Run: headless pygame with SDL's dummy video driver; simulated clock (each Clock.tick advances the game by its frame time, no real sleeping); random seed 0; keys injected as events and as key.get_pressed() state; no mouse input; restart key R tapped at the start of phases 3 and 4.
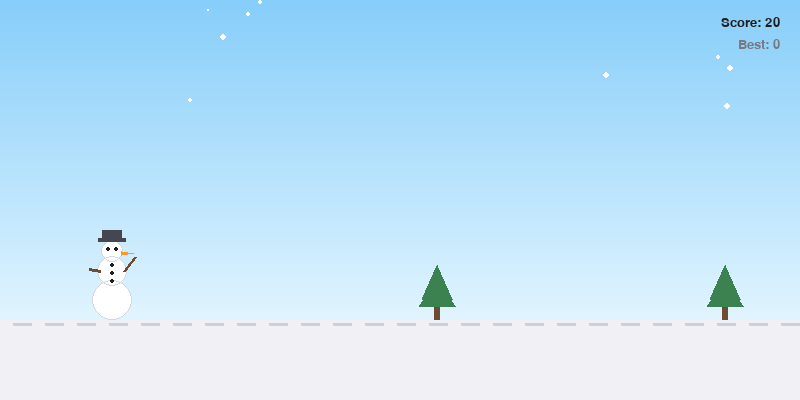
Frame 1 of 4 · flips 1–60 · no input
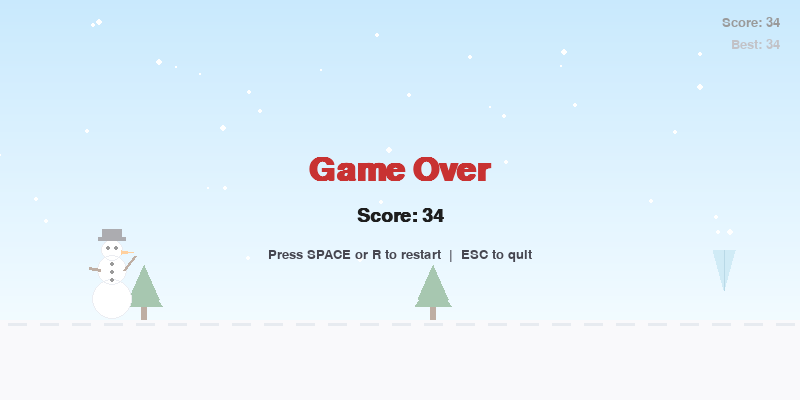
Frame 2 of 4 · flips 61–180 · tapped SPACE, RETURN · held RIGHT (→), D
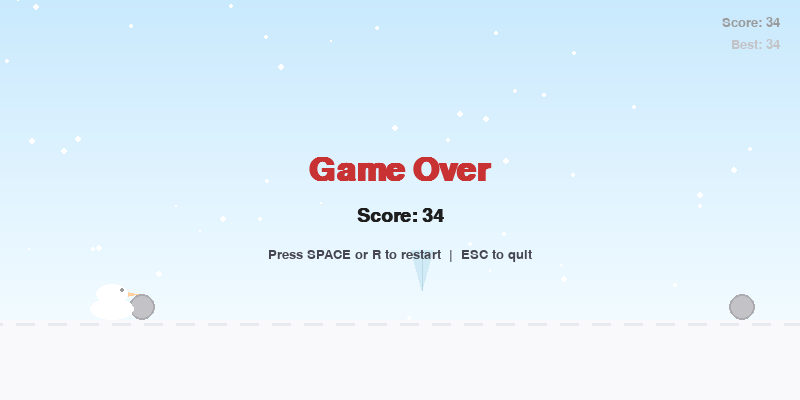
Frame 3 of 4 · flips 181–300 · tapped R · held DOWN (↓), S
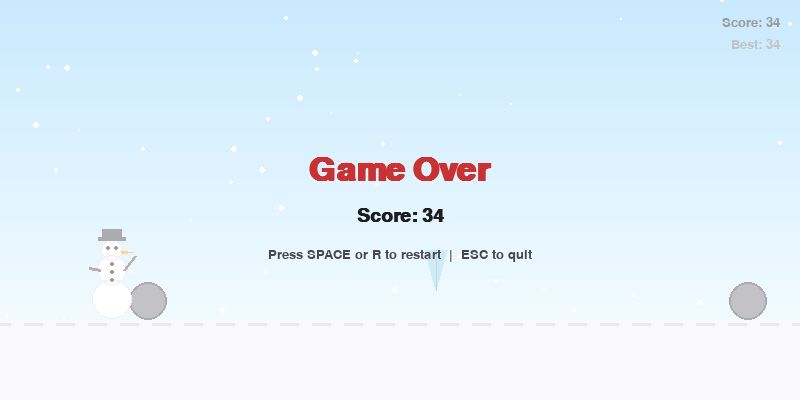
Frame 4 of 4 · flips 301–420 · tapped R · held LEFT (←), A, UP (↑), W

The pygame program that drew these frames:

"""
Snowman Run
A "Chrome Dino" style endless runner where a snowman jumps over obstacles
(rocks, trees, icicles) that scroll toward him.

Controls:
    SPACE / UP ARROW  -> Jump
    R                 -> Restart after Game Over
    ESC               -> Quit

Requires: pygame  (pip install pygame)
Run:      python snowman_run.py
"""

import random
import sys
import pygame

# ---------------------------------------------------------------------------
# Setup
# ---------------------------------------------------------------------------
pygame.init()

SCREEN_WIDTH = 800
SCREEN_HEIGHT = 400
GROUND_Y = 320

FPS = 60

WHITE = (255, 255, 255)
SKY_TOP = (135, 206, 250)
SKY_BOTTOM = (225, 245, 255)
GROUND_COLOR = (240, 240, 245)
GROUND_LINE = (200, 210, 220)
BLACK = (30, 30, 30)
GRAY = (120, 120, 130)
DARK_GRAY = (70, 70, 80)
GREEN = (60, 130, 80)
BROWN = (110, 75, 50)
RED = (200, 50, 50)
ORANGE = (255, 150, 40)

screen = pygame.display.set_mode((SCREEN_WIDTH, SCREEN_HEIGHT))
pygame.display.set_caption("Snowman Run")
clock = pygame.time.Clock()

font_big = pygame.font.SysFont("arial", 48, bold=True)
font_med = pygame.font.SysFont("arial", 28, bold=True)
font_small = pygame.font.SysFont("arial", 20)

# ---------------------------------------------------------------------------
# Physics constants
# ---------------------------------------------------------------------------
GRAVITY = 0.9
JUMP_STRENGTH = -15.5
BASE_SPEED = 6.0
MAX_SPEED = 16.0
SPEED_INCREASE_RATE = 0.0015  # per frame, scaled by dt-ish

SNOWMAN_X = 90
SNOWMAN_WIDTH = 44
SNOWMAN_HEIGHT = 62
DUCK_HEIGHT = 40  # crouch height if ducking under a low obstacle (icicle)


class Snowman:
    def __init__(self):
        self.width = SNOWMAN_WIDTH
        self.height = SNOWMAN_HEIGHT
        self.x = SNOWMAN_X
        self.y = GROUND_Y - self.height
        self.vel_y = 0.0
        self.on_ground = True
        self.ducking = False
        self.bob_timer = 0.0

    def rect(self):
        h = DUCK_HEIGHT if self.ducking and self.on_ground else self.height
        y = GROUND_Y - h
        return pygame.Rect(self.x, y, self.width, h)

    def jump(self):
        if self.on_ground:
            self.vel_y = JUMP_STRENGTH
            self.on_ground = False

    def update(self, ducking_input):
        self.ducking = ducking_input and self.on_ground

        if not self.on_ground:
            self.vel_y += GRAVITY
            self.y += self.vel_y
            if self.y >= GROUND_Y - self.height:
                self.y = GROUND_Y - self.height
                self.vel_y = 0
                self.on_ground = True
        else:
            self.y = GROUND_Y - self.height
            self.bob_timer += 0.25

    def draw(self, surface):
        r = self.rect()
        cx = r.x + r.width // 2

        if self.ducking:
            # Squashed "duck" snowman: two stacked ellipses, low profile
            base_y = r.bottom
            pygame.draw.ellipse(surface, WHITE, (r.x, base_y - 22, r.width, 22))
            pygame.draw.ellipse(surface, WHITE, (r.x + 6, base_y - 36, r.width - 12, 20))
            pygame.draw.circle(surface, BLACK, (cx + 10, base_y - 30), 2)
            pygame.draw.polygon(
                surface, ORANGE,
                [(cx + 16, base_y - 28), (cx + 26, base_y - 26), (cx + 16, base_y - 24)]
            )
            return

        bob = 0
        if self.on_ground:
            bob = int(2 * abs((self.bob_timer % 2) - 1))

        base_y = r.bottom - bob
        # bottom ball
        bottom_r = 20
        bottom_cy = base_y - bottom_r
        pygame.draw.circle(surface, WHITE, (cx, bottom_cy), bottom_r)
        # middle ball
        mid_r = 15
        mid_cy = bottom_cy - bottom_r - mid_r + 6
        pygame.draw.circle(surface, WHITE, (cx, mid_cy), mid_r)
        # head
        head_r = 11
        head_cy = mid_cy - mid_r - head_r + 6
        pygame.draw.circle(surface, WHITE, (cx, head_cy), head_r)

        # outlines for definition
        pygame.draw.circle(surface, (210, 215, 225), (cx, bottom_cy), bottom_r, 1)
        pygame.draw.circle(surface, (210, 215, 225), (cx, mid_cy), mid_r, 1)
        pygame.draw.circle(surface, (210, 215, 225), (cx, head_cy), head_r, 1)

        # buttons
        for i, dy in enumerate((-4, 4, 12)):
            pygame.draw.circle(surface, BLACK, (cx, mid_cy - 2 + dy), 2)

        # eyes
        pygame.draw.circle(surface, BLACK, (cx - 4, head_cy - 2), 2)
        pygame.draw.circle(surface, BLACK, (cx + 4, head_cy - 2), 2)

        # carrot nose (points in running direction)
        pygame.draw.polygon(
            surface, ORANGE,
            [(cx + head_r - 2, head_cy), (cx + head_r + 10, head_cy + 2), (cx + head_r - 2, head_cy + 4)]
        )

        # twig arms
        arm_swing = 6 if self.on_ground and not self.ducking else 0
        pygame.draw.line(surface, BROWN, (cx - mid_r + 3, mid_cy), (cx - mid_r - 8, mid_cy - 8 + arm_swing), 3)
        pygame.draw.line(surface, BROWN, (cx + mid_r - 3, mid_cy), (cx + mid_r + 8, mid_cy - 8 - arm_swing), 3)

        # little hat
        hat_w = 20
        pygame.draw.rect(surface, DARK_GRAY, (cx - hat_w // 2, head_cy - head_r - 10, hat_w, 8))
        pygame.draw.rect(surface, DARK_GRAY, (cx - hat_w // 2 - 4, head_cy - head_r - 2, hat_w + 8, 4))


class Obstacle:
    """Base scrolling obstacle."""

    def __init__(self, x, kind):
        self.kind = kind
        self.x = float(x)
        self.passed = False

        if kind == "rock_small":
            self.w, self.h = 26, 26
        elif kind == "rock_big":
            self.w, self.h = 38, 38
        elif kind == "tree":
            self.w, self.h = 30, 55
        elif kind == "icicle":  # hangs from the "sky" -> must duck
            self.w, self.h = 22, 40
        else:
            self.w, self.h = 26, 26

        if kind == "icicle":
            self.y = GROUND_Y - 70  # floating, requires ducking to pass under
        else:
            self.y = GROUND_Y - self.h

    def rect(self):
        return pygame.Rect(int(self.x), int(self.y), self.w, self.h)

    def update(self, speed):
        self.x -= speed

    def offscreen(self):
        return self.x + self.w < 0

    def draw(self, surface):
        r = self.rect()
        if self.kind in ("rock_small", "rock_big"):
            pygame.draw.ellipse(surface, GRAY, r)
            pygame.draw.ellipse(surface, DARK_GRAY, r, 2)
        elif self.kind == "tree":
            trunk = pygame.Rect(r.x + r.width // 2 - 3, r.bottom - 14, 6, 14)
            pygame.draw.rect(surface, BROWN, trunk)
            pygame.draw.polygon(
                surface, GREEN,
                [(r.x + r.width // 2, r.y), (r.x, r.y + 34), (r.x + r.width, r.y + 34)]
            )
            pygame.draw.polygon(
                surface, GREEN,
                [(r.x + r.width // 2, r.y + 14), (r.x - 3, r.y + r.height - 14), (r.x + r.width + 3, r.y + r.height - 14)]
            )
        elif self.kind == "icicle":
            pygame.draw.polygon(
                surface, (150, 210, 235),
                [(r.x, r.y), (r.x + r.width, r.y), (r.x + r.width // 2, r.bottom)]
            )
            pygame.draw.line(surface, (100, 170, 200), (r.x + r.width // 2, r.y), (r.x + r.width // 2, r.bottom), 1)


class Snowflake:
    def __init__(self):
        self.x = random.uniform(0, SCREEN_WIDTH)
        self.y = random.uniform(-SCREEN_HEIGHT, 0)
        self.speed = random.uniform(0.6, 2.2)
        self.size = random.uniform(1.5, 3.5)

    def update(self):
        self.y += self.speed
        if self.y > SCREEN_HEIGHT:
            self.y = random.uniform(-20, 0)
            self.x = random.uniform(0, SCREEN_WIDTH)

    def draw(self, surface):
        pygame.draw.circle(surface, WHITE, (int(self.x), int(self.y)), int(self.size))


def draw_sky_gradient(surface):
    for i in range(GROUND_Y):
        t = i / GROUND_Y
        color = tuple(
            int(SKY_TOP[c] + (SKY_BOTTOM[c] - SKY_TOP[c]) * t) for c in range(3)
        )
        pygame.draw.line(surface, color, (0, i), (SCREEN_WIDTH, i))


def draw_ground(surface, offset):
    pygame.draw.rect(surface, GROUND_COLOR, (0, GROUND_Y, SCREEN_WIDTH, SCREEN_HEIGHT - GROUND_Y))
    dash_w = 18
    gap = 14
    total = dash_w + gap
    start = -int(offset) % total
    x = -total + start
    while x < SCREEN_WIDTH:
        pygame.draw.line(surface, GROUND_LINE, (x, GROUND_Y + 4), (x + dash_w, GROUND_Y + 4), 3)
        x += total


def spawn_obstacle(x):
    kind = random.choices(
        ["rock_small", "rock_big", "tree", "icicle"],
        weights=[30, 25, 25, 20],
        k=1,
    )[0]
    return Obstacle(x, kind)


def main():
    snowman = Snowman()
    obstacles = []
    snowflakes = [Snowflake() for _ in range(60)]

    speed = BASE_SPEED
    ground_offset = 0.0
    score = 0.0
    high_score = 0
    next_spawn_x = SCREEN_WIDTH + 100

    game_over = False
    running = True

    while running:
        dt = clock.tick(FPS)

        for event in pygame.event.get():
            if event.type == pygame.QUIT:
                running = False
            elif event.type == pygame.KEYDOWN:
                if event.key == pygame.K_ESCAPE:
                    running = False
                elif event.key in (pygame.K_SPACE, pygame.K_UP, pygame.K_w):
                    if game_over:
                        # restart
                        snowman = Snowman()
                        obstacles = []
                        speed = BASE_SPEED
                        score = 0.0
                        next_spawn_x = SCREEN_WIDTH + 100
                        game_over = False
                    else:
                        snowman.jump()
                elif event.key == pygame.K_r and game_over:
                    snowman = Snowman()
                    obstacles = []
                    speed = BASE_SPEED
                    score = 0.0
                    next_spawn_x = SCREEN_WIDTH + 100
                    game_over = False

        keys = pygame.key.get_pressed()
        ducking_input = keys[pygame.K_DOWN] or keys[pygame.K_s]

        if not game_over:
            snowman.update(ducking_input)

            speed = min(MAX_SPEED, speed + SPEED_INCREASE_RATE * dt)
            ground_offset += speed

            for obs in obstacles:
                obs.update(speed)
            obstacles = [o for o in obstacles if not o.offscreen()]

            if not obstacles or obstacles[-1].x < SCREEN_WIDTH - 260:
                if len(obstacles) == 0 or SCREEN_WIDTH - obstacles[-1].x > random.randint(220, 380):
                    obstacles.append(spawn_obstacle(SCREEN_WIDTH + 20))

            snow_rect = snowman.rect()
            for obs in obstacles:
                if snow_rect.colliderect(obs.rect()):
                    game_over = True
                    high_score = max(high_score, int(score))

            score += speed * 0.05

        for flake in snowflakes:
            flake.update()

        # ---- Draw ----
        draw_sky_gradient(screen)
        for flake in snowflakes:
            flake.draw(screen)
        draw_ground(screen, ground_offset)

        for obs in obstacles:
            obs.draw(screen)
        snowman.draw(screen)

        score_surf = font_small.render(f"Score: {int(score)}", True, BLACK)
        screen.blit(score_surf, (SCREEN_WIDTH - score_surf.get_width() - 20, 16))
        best_surf = font_small.render(f"Best: {int(high_score)}", True, GRAY)
        screen.blit(best_surf, (SCREEN_WIDTH - best_surf.get_width() - 20, 38))

        if game_over:
            high_score = max(high_score, int(score))
            overlay = pygame.Surface((SCREEN_WIDTH, SCREEN_HEIGHT), pygame.SRCALPHA)
            overlay.fill((255, 255, 255, 140))
            screen.blit(overlay, (0, 0))

            title = font_big.render("Game Over", True, RED)
            screen.blit(title, title.get_rect(center=(SCREEN_WIDTH // 2, SCREEN_HEIGHT // 2 - 30)))

            sub = font_med.render(f"Score: {int(score)}", True, BLACK)
            screen.blit(sub, sub.get_rect(center=(SCREEN_WIDTH // 2, SCREEN_HEIGHT // 2 + 15)))

            hint = font_small.render("Press SPACE or R to restart  |  ESC to quit", True, DARK_GRAY)
            screen.blit(hint, hint.get_rect(center=(SCREEN_WIDTH // 2, SCREEN_HEIGHT // 2 + 55)))
        elif int(score) == 0:
            hint = font_small.render("Press SPACE / UP to jump, DOWN to duck under icicles", True, DARK_GRAY)
            screen.blit(hint, (20, 16))

        pygame.display.flip()

    pygame.quit()
    sys.exit()


if __name__ == "__main__":
    main()
